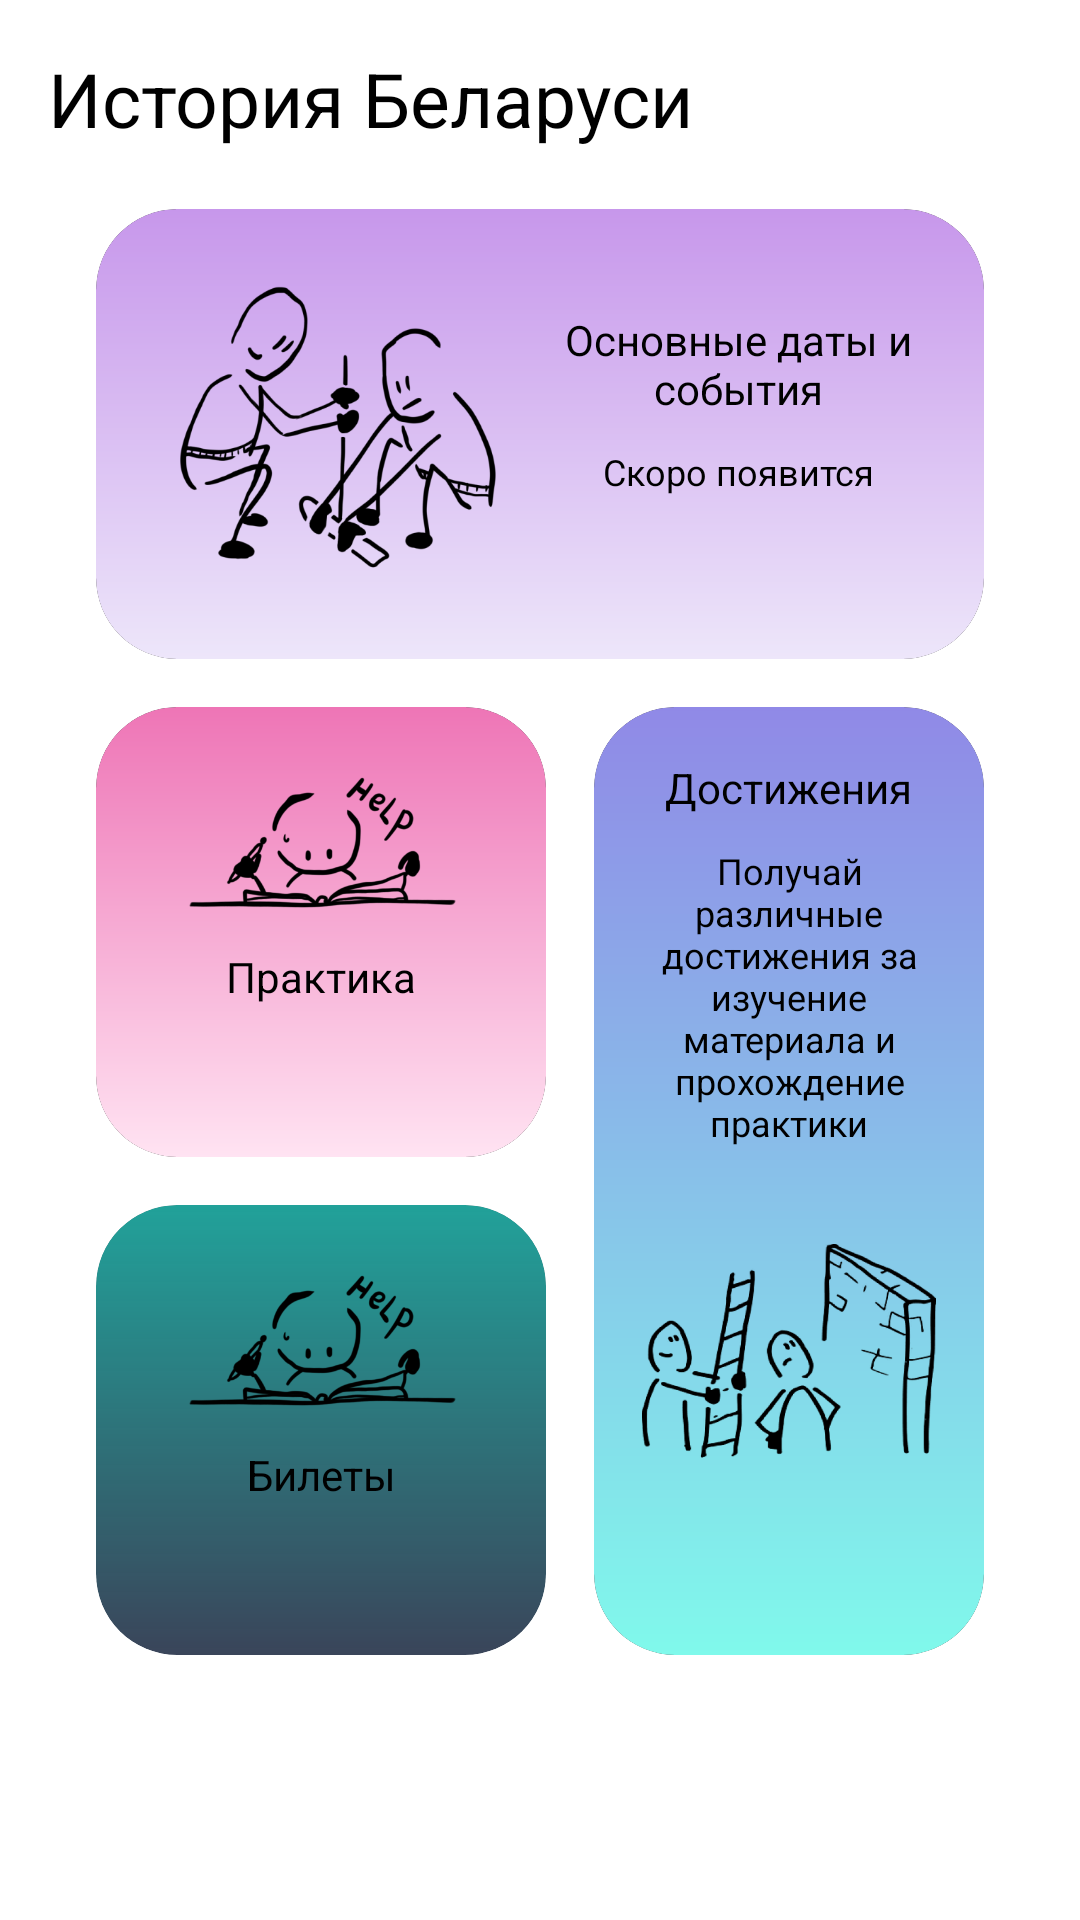

Reconstruct the res/layout file that produces this screen, plus the resources it refers to.
<!-- AndroidManifest.xml: application theme Theme.App.Starting -->
<!-- res/layout/fragment_menu.xml -->
<?xml version="1.0" encoding="utf-8"?>
<RelativeLayout
    xmlns:android="http://schemas.android.com/apk/res/android"
    xmlns:app="http://schemas.android.com/apk/res-auto"
    xmlns:tools="http://schemas.android.com/tools"
    android:layout_width="match_parent"
    android:layout_height="match_parent"
    android:background="@color/bg"
    android:orientation="vertical"
    android:padding="@dimen/main_padding"
    tools:context=".ui.fragments.MenuFragment">

    
    <androidx.appcompat.widget.AppCompatTextView
        android:id="@+id/tvHeader"
        android:layout_width="wrap_content"
        android:layout_height="wrap_content"
        android:layout_marginBottom="20dp"
        android:text="@string/app_name"
        android:layout_alignParentTop="true"
        android:textColor="@color/text_color"
        android:textSize="@dimen/header_text" />


    
    <androidx.cardview.widget.CardView
        android:id="@+id/cvEvents"
        android:layout_width="match_parent"
        android:layout_height="150dp"
        app:cardCornerRadius="@dimen/corner_icon_radius"
        android:layout_marginBottom="@dimen/main_padding"
        android:layout_marginStart="@dimen/main_padding"
        android:layout_marginEnd="@dimen/main_padding"
        android:layout_below="@+id/tvHeader">

        <androidx.appcompat.widget.LinearLayoutCompat
            android:id="@+id/llEvents"
            android:layout_width="match_parent"
            android:layout_height="match_parent"
            android:orientation="horizontal"
            android:background="@drawable/item_events_gradient"
            android:padding="@dimen/main_padding">

            <androidx.appcompat.widget.AppCompatImageView
                android:layout_width="0dp"
                android:layout_height="match_parent"
                android:layout_weight="1"
                android:scaleType="fitCenter"
                android:src="@drawable/events" />

            <androidx.appcompat.widget.LinearLayoutCompat
                android:layout_width="0dp"
                android:layout_height="match_parent"
                android:layout_weight="1"
                android:gravity="center"
                android:orientation="vertical">

                <TextView
                    android:id="@+id/tvEvents"
                    android:layout_width="wrap_content"
                    android:layout_height="wrap_content"
                    android:layout_marginBottom="10dp"
                    android:gravity="center"
                    android:text="@string/gen_events"
                    android:textColor="@color/text_color"
                    android:textSize="@dimen/main_text" />

                <TextView
                    android:id="@+id/tvEventsInfo"
                    android:layout_width="wrap_content"
                    android:layout_height="wrap_content"
                    android:layout_marginBottom="20dp"
                    android:gravity="center"
                    android:text="@string/events_info"
                    android:textColor="@color/text_color"
                    android:textSize="@dimen/add_text" />

            </androidx.appcompat.widget.LinearLayoutCompat>


        </androidx.appcompat.widget.LinearLayoutCompat>
    </androidx.cardview.widget.CardView>

    <androidx.cardview.widget.CardView
        android:id="@+id/cvPractice"
        android:layout_width="150dp"
        android:layout_height="150dp"
        app:cardCornerRadius="@dimen/corner_icon_radius"
        android:layout_marginBottom="@dimen/main_padding"
        android:layout_marginEnd="@dimen/main_padding"
        android:layout_marginStart="@dimen/main_padding"
        android:layout_below="@+id/cvEvents">

        <androidx.appcompat.widget.LinearLayoutCompat
            android:id="@+id/llPractice"
            android:layout_width="match_parent"
            android:layout_height="match_parent"
            android:background="@drawable/item_practice_gradient"
            android:orientation="vertical"
            android:padding="@dimen/main_padding">

            <androidx.appcompat.widget.AppCompatImageView
                android:layout_width="match_parent"
                android:layout_height="0dp"
                android:layout_weight="1"
                android:scaleType="fitCenter"
                android:src="@drawable/practice" />

            <androidx.appcompat.widget.LinearLayoutCompat
                android:layout_width="match_parent"
                android:layout_height="0dp"
                android:layout_weight="1"
                android:gravity="center"
                android:orientation="vertical">


                <androidx.appcompat.widget.AppCompatTextView
                    android:id="@+id/tvPractice"
                    android:layout_width="match_parent"
                    android:layout_height="wrap_content"
                    android:layout_marginBottom="10dp"
                    android:gravity="center"
                    android:text="@string/practice"
                    android:textColor="@color/text_color"
                    android:textSize="@dimen/main_text" />

                <androidx.appcompat.widget.AppCompatTextView
                    android:id="@+id/tvPracticeScore"
                    android:layout_width="match_parent"
                    android:layout_height="wrap_content"
                    android:gravity="center"
                    android:textColor="@color/text_color"
                    android:textSize="@dimen/main_text"  />

            </androidx.appcompat.widget.LinearLayoutCompat>

        </androidx.appcompat.widget.LinearLayoutCompat>

    </androidx.cardview.widget.CardView>

    <androidx.cardview.widget.CardView
        android:id="@+id/cvTickets"
        android:layout_width="150dp"
        android:layout_height="150dp"
        android:layout_marginStart="@dimen/main_padding"
        app:cardCornerRadius="@dimen/corner_icon_radius"
        android:layout_below="@+id/cvPractice">

        <androidx.appcompat.widget.LinearLayoutCompat
            android:id="@+id/llTickets"
            android:layout_width="match_parent"
            android:layout_height="match_parent"
            android:background="@drawable/item_tickets_gradient"
            android:orientation="vertical"
            android:padding="@dimen/main_padding">

            <androidx.appcompat.widget.AppCompatImageView
                android:layout_width="match_parent"
                android:layout_height="0dp"
                android:layout_weight="1"
                android:scaleType="fitCenter"
                android:src="@drawable/practice" />

            <androidx.appcompat.widget.LinearLayoutCompat
                android:layout_width="match_parent"
                android:layout_height="0dp"
                android:layout_weight="1"
                android:gravity="center"
                android:orientation="vertical">


                <androidx.appcompat.widget.AppCompatTextView
                    android:id="@+id/tvTickets"
                    android:layout_width="match_parent"
                    android:layout_height="wrap_content"
                    android:layout_marginBottom="10dp"
                    android:gravity="center"
                    android:text="@string/tickets"
                    android:textColor="@color/text_color"
                    android:textSize="@dimen/main_text" />

                <androidx.appcompat.widget.AppCompatTextView
                    android:id="@+id/tvTicketsScore"
                    android:layout_width="match_parent"
                    android:layout_height="wrap_content"
                    android:gravity="center"
                    android:textColor="@color/text_color"
                    android:textSize="@dimen/main_text"  />

            </androidx.appcompat.widget.LinearLayoutCompat>

        </androidx.appcompat.widget.LinearLayoutCompat>

    </androidx.cardview.widget.CardView>

    <androidx.cardview.widget.CardView
        android:id="@+id/cvAchieves"
        android:layout_width="match_parent"
        android:layout_height="316dp"
        app:cardCornerRadius="@dimen/corner_icon_radius"
        android:layout_toEndOf="@+id/cvPractice"
        android:layout_marginEnd="@dimen/main_padding"
        android:layout_below="@+id/cvEvents">

        <androidx.appcompat.widget.LinearLayoutCompat
            android:id="@+id/llAchieves"
            android:layout_width="match_parent"
            android:layout_height="match_parent"
            android:background="@drawable/item_achieves_gradient"
            android:orientation="vertical"
            android:padding="@dimen/main_padding">

            <androidx.appcompat.widget.LinearLayoutCompat
                android:layout_width="match_parent"
                android:layout_height="0dp"
                android:layout_weight="1"
                android:gravity="center"
                android:orientation="vertical">


                <androidx.appcompat.widget.AppCompatTextView
                    android:id="@+id/tvAchieves"
                    android:layout_width="wrap_content"
                    android:layout_height="wrap_content"
                    android:layout_marginBottom="10dp"
                    android:gravity="center"
                    android:text="@string/achieves"
                    android:textColor="@color/text_color"
                    android:textSize="@dimen/main_text" />

                <androidx.appcompat.widget.AppCompatTextView
                    android:id="@+id/tvAchievesInfo"
                    android:layout_width="match_parent"
                    android:layout_height="wrap_content"
                    android:gravity="center"
                    android:text="@string/achieves_info"
                    android:textColor="@color/text_color"
                    android:textSize="@dimen/add_text" />

            </androidx.appcompat.widget.LinearLayoutCompat>

            <androidx.appcompat.widget.AppCompatImageView
                android:layout_width="match_parent"
                android:layout_height="0dp"
                android:layout_weight="1"
                android:scaleType="fitCenter"
                android:src="@drawable/achieves" />

            <androidx.appcompat.widget.AppCompatTextView
                android:id="@+id/tvAchievesScore"
                android:layout_width="match_parent"
                android:layout_height="wrap_content"
                android:gravity="center"
                android:textColor="@color/text_color"
                android:textSize="@dimen/main_text" />

        </androidx.appcompat.widget.LinearLayoutCompat>

    </androidx.cardview.widget.CardView>
</RelativeLayout>
<!-- resources referenced by this layout -->
<resources>
  <color name="bg">#FFFFFF</color>
  <color name="text_color">#000000</color>
  <dimen name="add_text">12sp</dimen>
  <dimen name="corner_icon_radius">27dp</dimen>
  <dimen name="header_text">25sp</dimen>
  <dimen name="main_padding">16dp</dimen>
  <dimen name="main_text">14sp</dimen>
  <!-- drawable item_achieves_gradient (drawable) -->
  <?xml version="1.0" encoding="utf-8"?>
  <shape xmlns:android="http://schemas.android.com/apk/res/android">
      <corners android:radius="@dimen/main_corner"/>
      <gradient
          android:type="linear"
          android:startColor="@color/top_color_achieves"
          android:endColor="@color/bottom_color_achieves"
          android:angle="30"/>
  </shape>
  <!-- drawable item_events_gradient (drawable) -->
  <?xml version="1.0" encoding="utf-8"?>
  <shape xmlns:android="http://schemas.android.com/apk/res/android">
      <corners android:radius="@dimen/main_corner"/>
      <gradient
          android:type="linear"
          android:startColor="@color/top_color_events"
          android:endColor="@color/bottom_color_events"
          android:angle="30"/>
  </shape>
  <!-- drawable item_practice_gradient (drawable) -->
  <?xml version="1.0" encoding="utf-8"?>
  <shape xmlns:android="http://schemas.android.com/apk/res/android">
      <corners android:radius="@dimen/main_corner"/>
      <gradient
          android:type="linear"
          android:startColor="@color/top_color_practice"
          android:endColor="@color/bottom_color_practice"
          android:angle="30"/>
  </shape>
  <!-- drawable item_tickets_gradient (drawable) -->
  <?xml version="1.0" encoding="utf-8"?>
  <shape xmlns:android="http://schemas.android.com/apk/res/android">
      <corners android:radius="@dimen/main_corner"/>
      <gradient
          android:type="linear"
          android:startColor="@color/top_color_tickets"
          android:endColor="@color/bottom_color_tickets"
          android:angle="30"/>
  </shape>
  <string name="achieves">Достижения</string>
  <string name="achieves_info">Получай различные достижения за изучение материала и прохождение практики</string>
  <string name="app_name">История Беларуси</string>
  <string name="events_info">Скоро появится</string>
  <string name="gen_events">Основные даты и события</string>
  <string name="practice">Практика</string>
  <string name="tickets">Билеты</string>
  <style name="Theme.App.Starting" parent="Theme.SplashScreen">
          <item name="windowSplashScreenBackground">@color/bg</item>
          <item name="windowSplashScreenAnimatedIcon">@drawable/splash_icon</item>
          <item name="windowSplashScreenAnimationDuration">1000</item>
          <item name="postSplashScreenTheme">@style/Base.Theme.BelarusianHistory</item>
      </style>
  <dimen name="main_corner">27dp</dimen>
  <color name="top_color_achieves">#9089E7</color>
  <color name="bottom_color_achieves">#80F9EB</color>
  <color name="top_color_events">#C797EB</color>
  <color name="bottom_color_events">#EDE6FA</color>
  <color name="top_color_practice">#EE75B6</color>
  <color name="bottom_color_practice">#FFE3F2</color>
  <color name="top_color_tickets">#8000FFF0</color>
  <color name="bottom_color_tickets">#200057FF</color>
  <!-- drawable splash_icon (drawable) -->
  <?xml version="1.0" encoding="utf-8"?>
  <layer-list xmlns:android="http://schemas.android.com/apk/res/android"
      android:opacity="opaque">
      <item
          android:width="100dp"
          android:height="100dp"
          android:gravity="center">
          <bitmap android:src="@drawable/icon" />
      </item>
  </layer-list>
  <color name="toolbar">#EFEFEF</color>
  <color name="navbar">#D6D6D6</color>
</resources>
